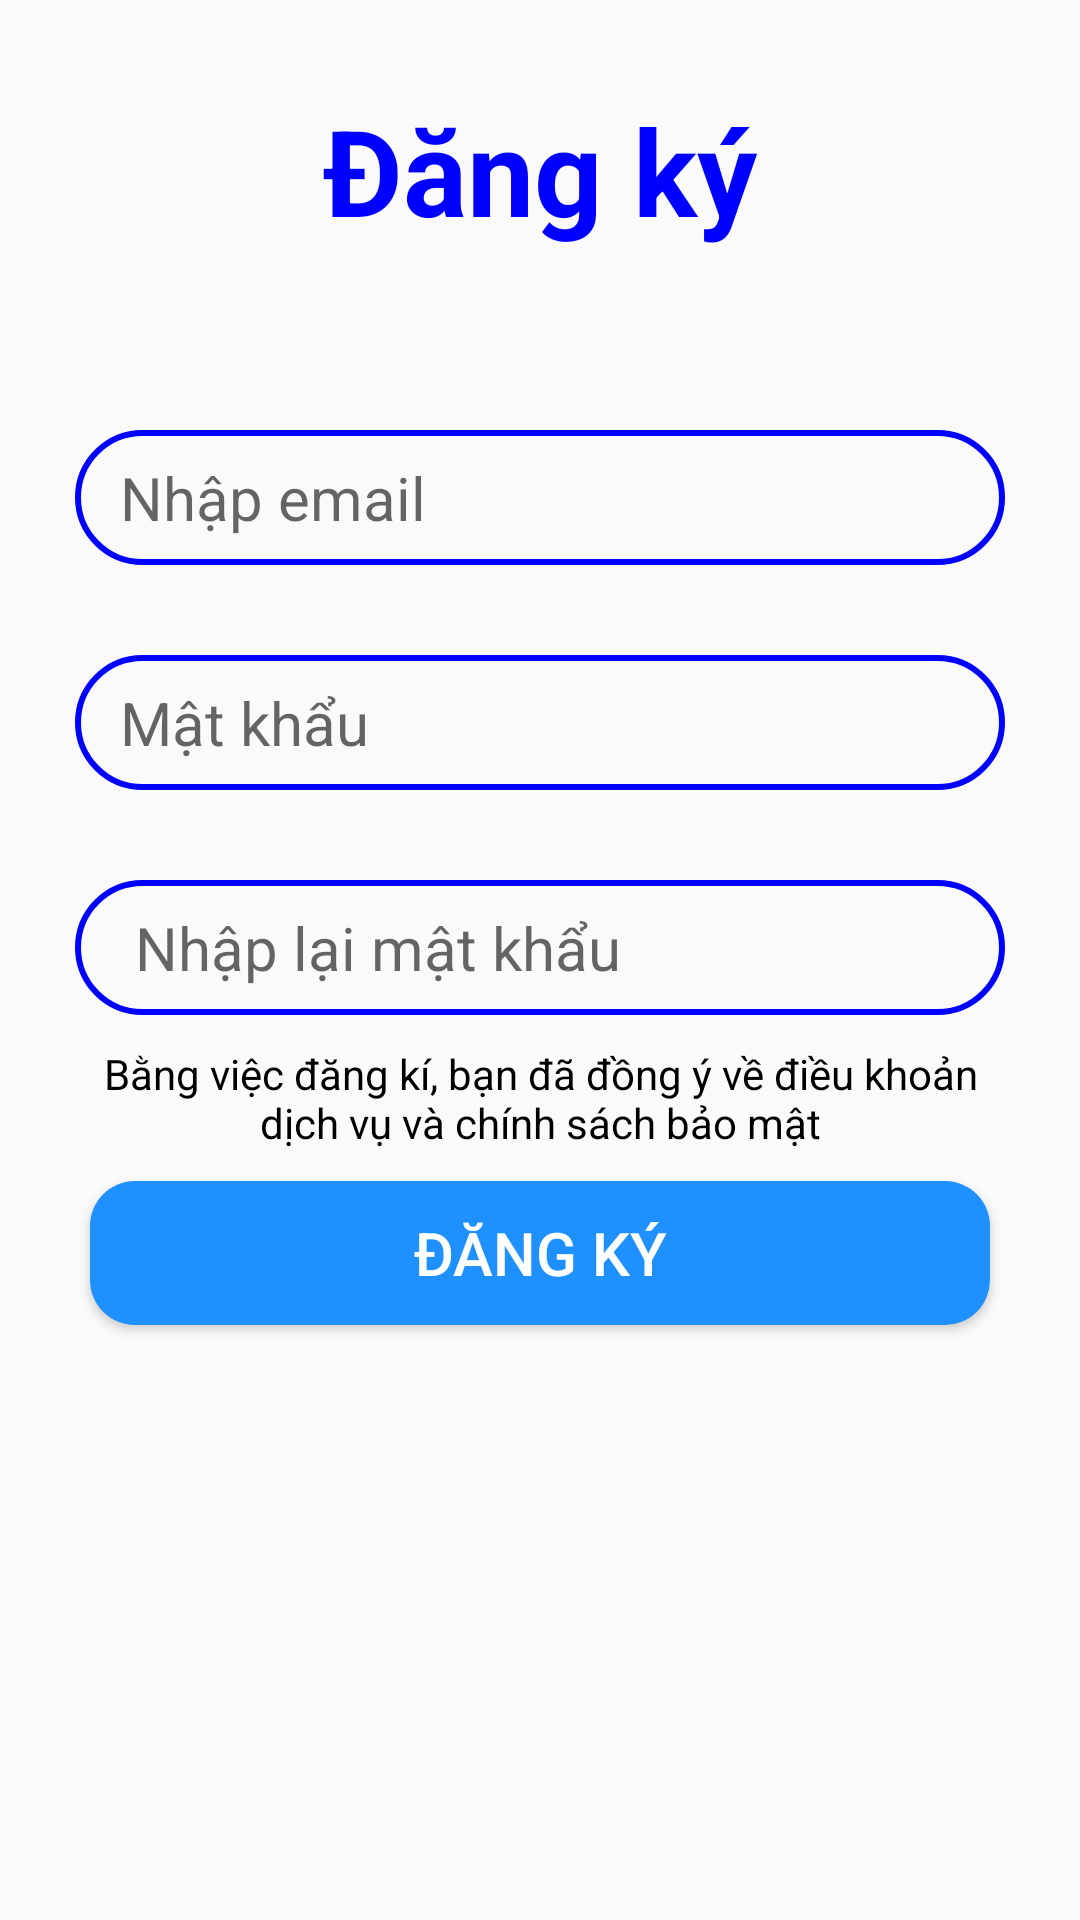

Android layout source for this screen:
<!-- AndroidManifest.xml: application theme Theme.QLHocSinh -->
<!-- res/layout/activity_register.xml -->
<?xml version="1.0" encoding="utf-8"?>
<RelativeLayout xmlns:android="http://schemas.android.com/apk/res/android"
    xmlns:app="http://schemas.android.com/apk/res-auto"
    xmlns:tools="http://schemas.android.com/tools"
    android:layout_width="match_parent"
    android:layout_height="match_parent"
    android:background="@drawable/background"
    tools:context=".RegisterActivity">

    <TextView
        android:id="@+id/register"
        android:layout_width="match_parent"
        android:layout_height="wrap_content"
        android:layout_marginStart="30dp"
        android:layout_marginLeft="30dp"
        android:layout_marginTop="30dp"
        android:layout_marginEnd="30dp"
        android:layout_marginRight="30dp"
        android:layout_marginBottom="30dp"
        android:gravity="center"
        android:text="Đăng ký"
        android:textStyle="bold"
        android:textColor="#0000FF"
        android:textSize="40dp" />

    <EditText
        android:id="@+id/edtEmail"
        android:layout_width="match_parent"
        android:layout_height="45dp"
        android:layout_below="@id/register"
        android:layout_marginLeft="25dp"
        android:layout_marginRight="25dp"
        android:paddingLeft="15dp"
        android:paddingRight="15dp"
        android:background="@drawable/bg_textview_blue_border"
        android:textSize="20dp"
        android:hint="Nhập email"
        android:layout_marginTop="30dp"
        android:ems="10"
        android:inputType="textEmailAddress" />

    <EditText
        android:id="@+id/edtPassword"
        android:layout_width="match_parent"
        android:layout_height="45dp"
        android:layout_below="@id/edtEmail"
        android:layout_marginLeft="25dp"
        android:layout_marginRight="25dp"
        android:layout_marginTop="30dp"
        android:paddingLeft="15dp"
        android:paddingRight="15dp"
        android:background="@drawable/bg_textview_blue_border"
        android:textSize="20dp"
        android:hint="Mật khẩu"
        android:ems="10"
        android:inputType="textPassword" />
    <EditText
        android:id="@+id/edtRePassword"
        android:layout_width="match_parent"
        android:layout_height="45dp"
        android:layout_below="@id/edtPassword"
        android:layout_marginLeft="25dp"
        android:layout_marginRight="25dp"
        android:layout_marginTop="30dp"
        android:paddingLeft="15dp"
        android:paddingRight="15dp"
        android:background="@drawable/bg_textview_blue_border"
        android:textSize="20dp"
        android:hint=" Nhập lại mật khẩu"
        android:ems="10"
        android:inputType="textPassword" />

    <TextView
        android:id="@+id/tvRules"
        android:layout_width="match_parent"
        android:layout_height="wrap_content"
        android:textAlignment="center"
        android:layout_marginTop="10dp"
        android:layout_marginLeft="30dp"
        android:layout_marginRight="30dp"
        android:layout_below="@+id/edtRePassword"
        android:text="Bằng việc đăng kí, bạn đã đồng ý về điều khoản dịch vụ và chính sách bảo mật"
        android:textColor="#000"
        android:gravity="center_horizontal" />


    <Button
        android:id="@+id/btnRegister"
        android:layout_width="match_parent"
        android:layout_height="wrap_content"
        android:layout_below="@id/tvRules"
        android:layout_marginTop="10dp"
        android:layout_marginLeft="30dp"
        android:layout_marginRight="30dp"
        android:background="@drawable/bg_btn_blue_coner"
        android:text="Đăng ký"
        android:textColor="#fff"
        android:textSize="20dp"
        android:onClick="Register"/>

</RelativeLayout>
<!-- resources referenced by this layout -->
<resources>
  <!-- drawable bg_btn_blue_coner (drawable) -->
  <?xml version="1.0" encoding="utf-8"?>
  <shape xmlns:android="http://schemas.android.com/apk/res/android"
      android:shape="rectangle">
      <solid android:color="#1E90FF"/>
      <corners android:radius="15dp"/>
  </shape>
  <!-- drawable bg_textview_blue_border (drawable) -->
  <?xml version="1.0" encoding="utf-8"?>
  <shape xmlns:tools="http://schemas.android.com/tools"
      xmlns:android="http://schemas.android.com/apk/res/android"
      android:shape="rectangle">
      <stroke android:color="#0000FF" android:width="2dp"/>
      <corners android:radius="45dp"/>
  </shape>
  <style name="Theme.QLHocSinh" parent="Theme.AppCompat.Light.NoActionBar">
          
          <item name="colorPrimary">@color/purple_500</item>
          <item name="colorPrimaryDark">@color/purple_700</item>
          <item name="colorAccent">@color/teal_200</item>
          
      </style>
  <color name="purple_500">#FF6200EE</color>
  <color name="purple_700">#FF3700B3</color>
  <color name="teal_200">#FF03DAC5</color>
</resources>
